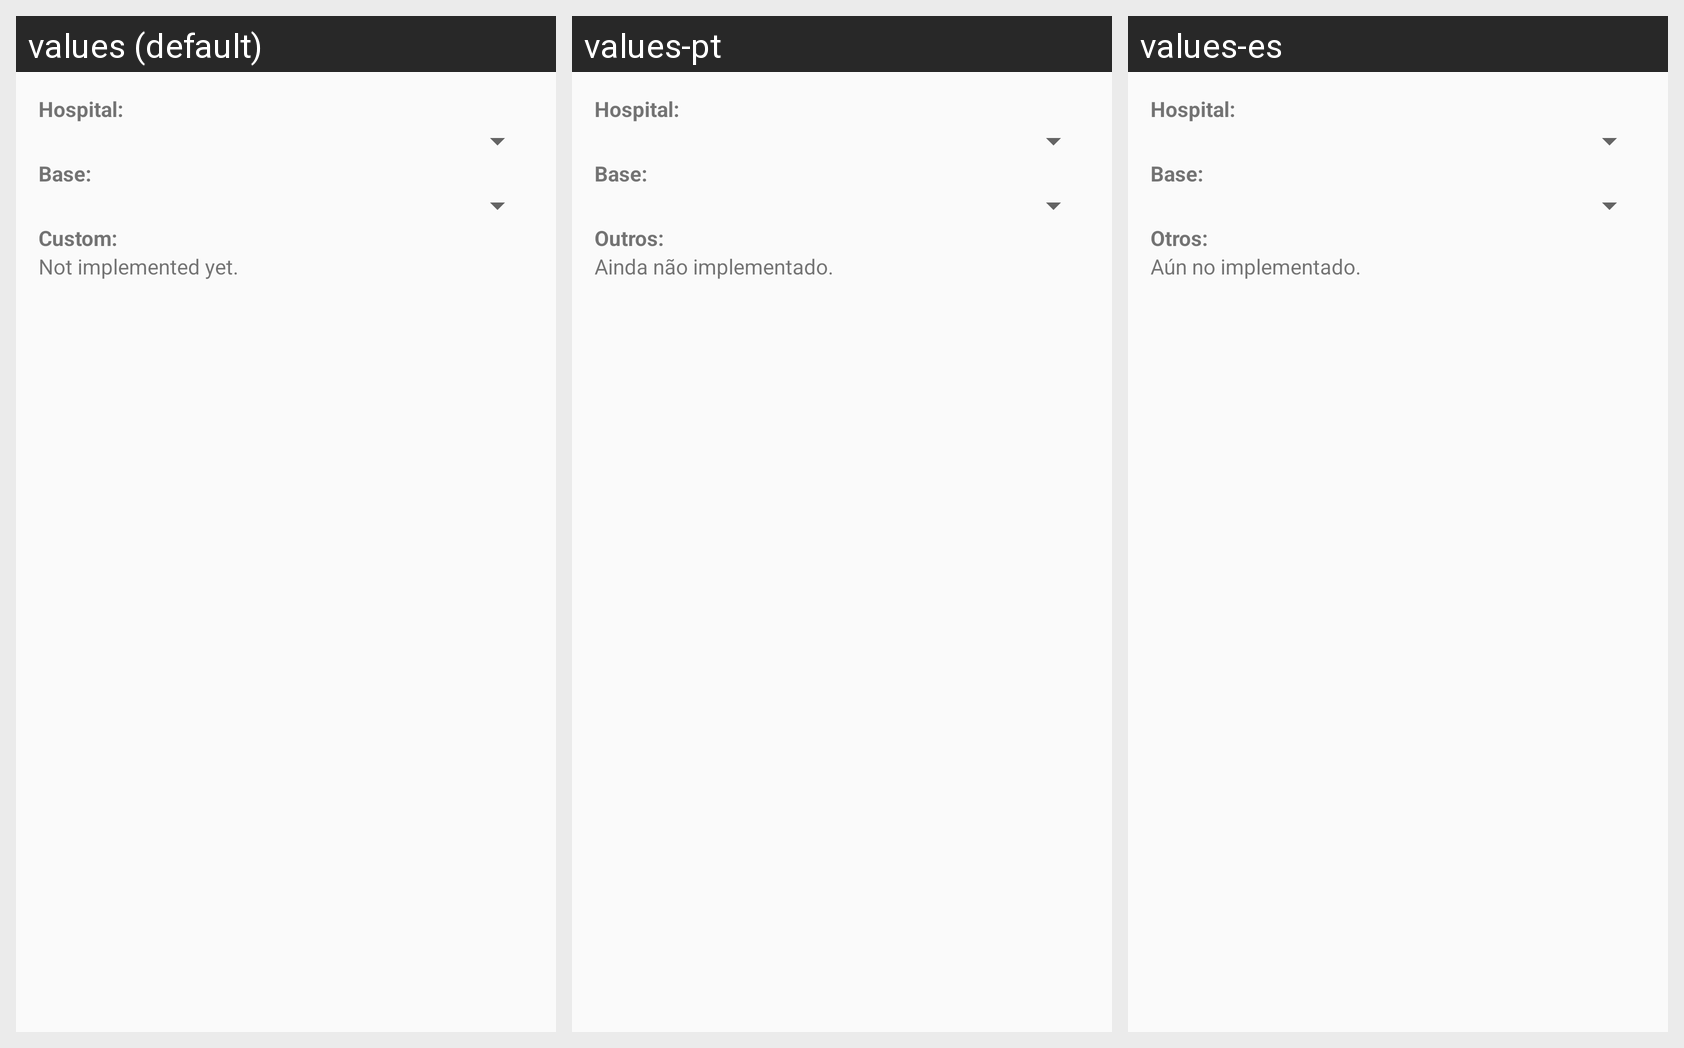

This grid shows one Android layout under several languages. Give, for every string resource on the screen, its name, the default text and each shown locale's text.
Android screen res/layout/next_waypoint_dialog.xml rendered under 3 locales, left to right: values (default), values-pt, values-es. Device: Nexus 5 (rendered at 1080×1920; each locale shown at half size, 540×960, under a caption strip naming it); theme AppTheme.
Strings drawn on this screen, with the default value and each locale's value (text and hints the layout hard-codes, and strings that could not be matched under every locale, appear in the picture but are not listed):

hospitalLabel
  values: Hospital:
  values-pt: Hospital:
  values-es: Hospital:

baseLabel
  values: Base:
  values-pt: Base:
  values-es: Base:

customLabel
  values: Custom:
  values-pt: Outros:
  values-es: Otros:

notImplementedYet
  values: Not implemented yet.
  values-pt: Ainda não implementado.
  values-es: Aún no implementado.
